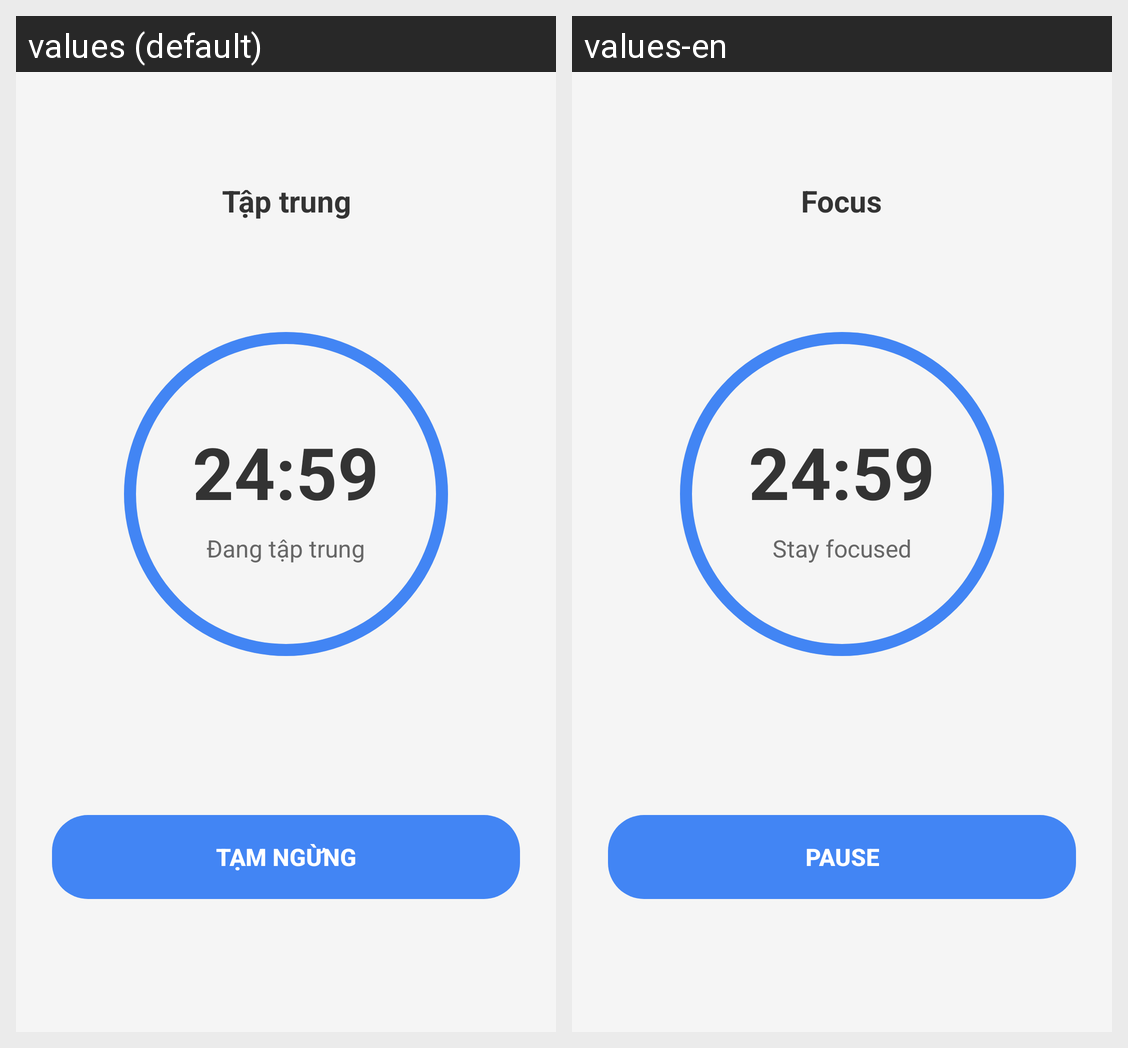

The Android screen above is rendered under two locales of the same app. Produce the string resources it draws, with the default and per-locale values.
Android screen res/layout/activity_focus.xml rendered under 2 locales, left to right: values (default), values-en. Device: Nexus 5 (rendered at 1080×1920; each locale shown at half size, 540×960, under a caption strip naming it); theme Theme.ToDoList.
Strings drawn on this screen, with the default value and each locale's value (text and hints the layout hard-codes, and strings that could not be matched under every locale, appear in the picture but are not listed):

focus_session_title
  values: Tập trung
  values-en: Focus

focus_message_active
  values: Đang tập trung
  values-en: Stay focused

btn_pause
  values: TẠM NGỪNG
  values-en: PAUSE
